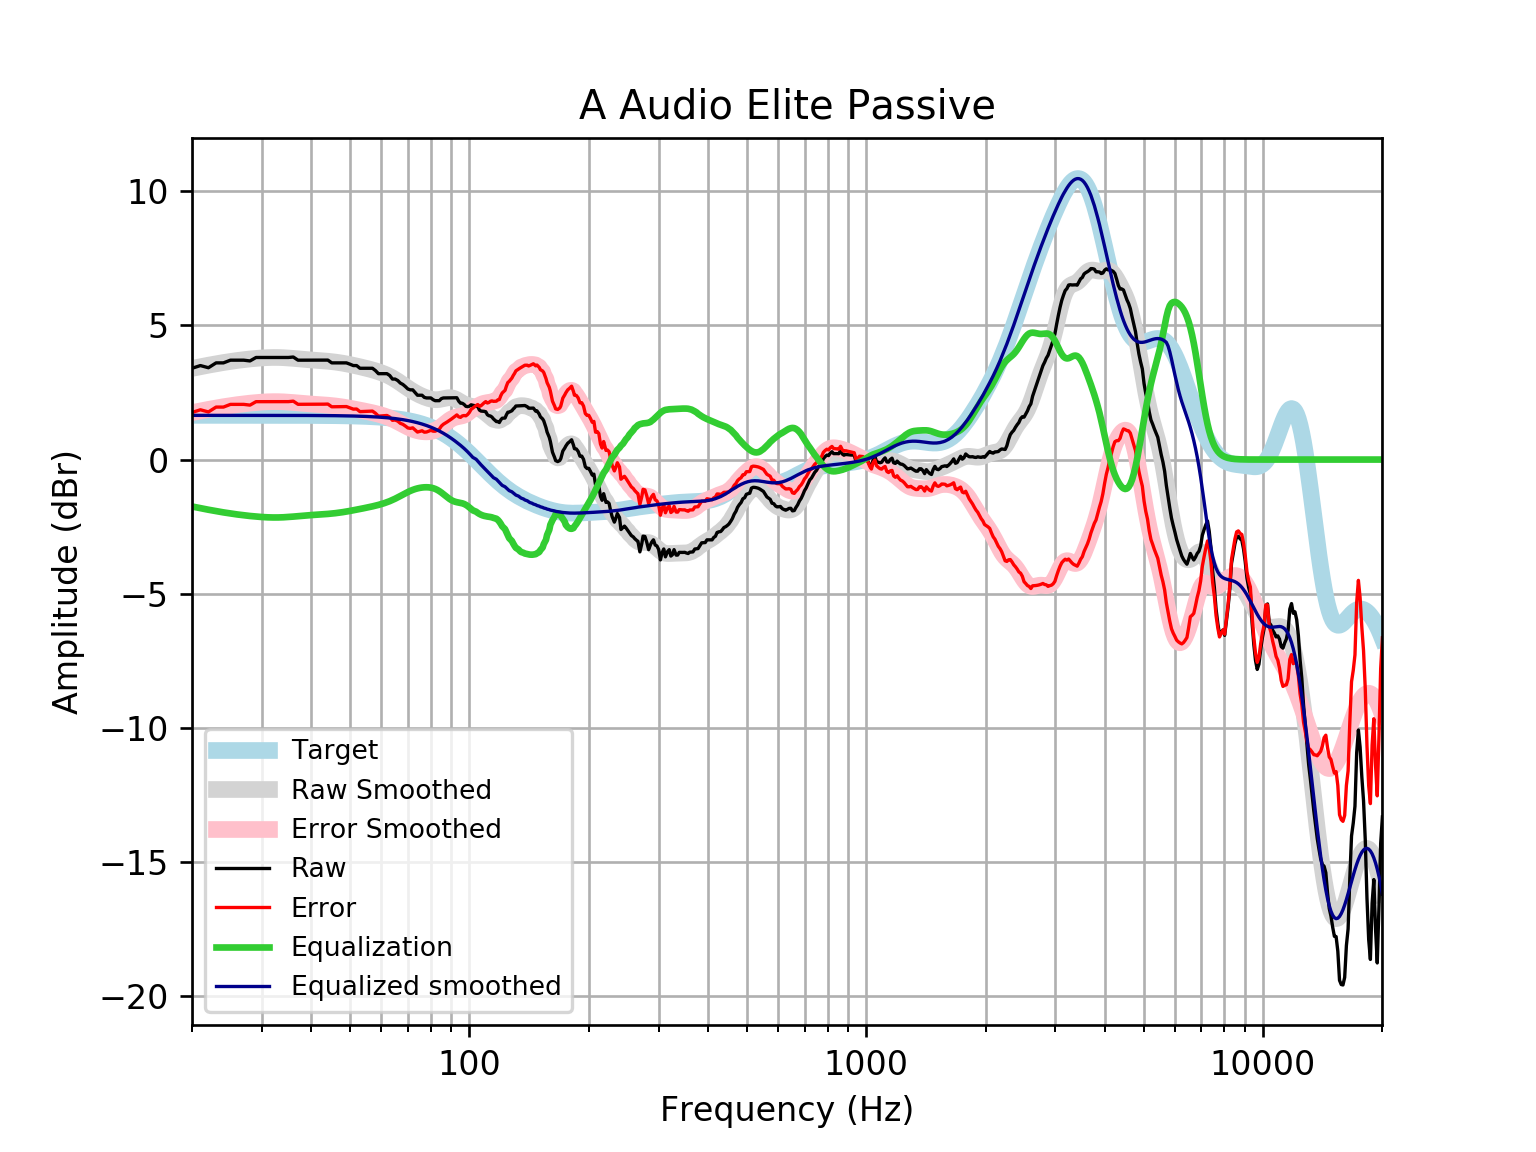

Source data for this figure (header and first rows):
frequency, raw, error, smoothed, error_smoothed, equalization, equalized_raw, equalized_smoothed, target
20, 3.403, 1.755, 3.397, 1.749, -1.749, 1.653, 1.648, 1.648
21, 3.503, 1.856, 3.46, 1.813, -1.813, 1.691, 1.648, 1.648
22, 3.423, 1.775, 3.518, 1.87, -1.87, 1.553, 1.648, 1.648
23, 3.604, 1.956, 3.57, 1.922, -1.922, 1.682, 1.648, 1.648
24, 3.604, 1.956, 3.617, 1.969, -1.969, 1.635, 1.648, 1.648
25, 3.705, 2.057, 3.658, 2.01, -2.01, 1.694, 1.648, 1.648
26, 3.705, 2.057, 3.694, 2.046, -2.046, 1.659, 1.648, 1.648
27, 3.705, 2.057, 3.724, 2.077, -2.077, 1.628, 1.648, 1.648
28, 3.676, 2.029, 3.751, 2.103, -2.103, 1.573, 1.647, 1.647
29, 3.805, 2.158, 3.772, 2.125, -2.125, 1.68, 1.647, 1.647
30, 3.805, 2.158, 3.789, 2.142, -2.142, 1.663, 1.647, 1.647
31, 3.805, 2.158, 3.8, 2.153, -2.153, 1.652, 1.647, 1.647
32, 3.805, 2.158, 3.806, 2.159, -2.159, 1.646, 1.647, 1.647
33, 3.805, 2.159, 3.805, 2.158, -2.158, 1.647, 1.647, 1.647
34, 3.805, 2.159, 3.798, 2.152, -2.152, 1.653, 1.646, 1.646
35, 3.805, 2.159, 3.786, 2.141, -2.141, 1.665, 1.646, 1.646
36, 3.822, 2.177, 3.772, 2.126, -2.126, 1.696, 1.645, 1.645
37, 3.705, 2.06, 3.755, 2.111, -2.111, 1.594, 1.645, 1.645
38, 3.705, 2.06, 3.74, 2.095, -2.095, 1.609, 1.644, 1.644
39, 3.705, 2.061, 3.725, 2.081, -2.081, 1.623, 1.644, 1.644
40, 3.705, 2.062, 3.712, 2.069, -2.069, 1.636, 1.643, 1.643
41, 3.705, 2.063, 3.7, 2.058, -2.058, 1.646, 1.642, 1.642
42, 3.705, 2.064, 3.689, 2.048, -2.048, 1.656, 1.641, 1.641
43, 3.705, 2.065, 3.678, 2.038, -2.038, 1.667, 1.64, 1.64
44, 3.707, 2.069, 3.665, 2.027, -2.027, 1.681, 1.639, 1.639
45, 3.604, 1.967, 3.65, 2.013, -2.013, 1.591, 1.637, 1.637
46, 3.604, 1.969, 3.633, 1.998, -1.998, 1.606, 1.635, 1.635
47, 3.604, 1.971, 3.613, 1.98, -1.98, 1.624, 1.634, 1.633
48, 3.604, 1.973, 3.591, 1.96, -1.96, 1.644, 1.631, 1.631
49, 3.604, 1.975, 3.567, 1.938, -1.938, 1.666, 1.629, 1.629
50, 3.556, 1.929, 3.541, 1.915, -1.915, 1.64, 1.626, 1.626
51, 3.503, 1.88, 3.515, 1.891, -1.891, 1.612, 1.623, 1.623
52, 3.503, 1.884, 3.487, 1.867, -1.867, 1.636, 1.62, 1.62
53, 3.403, 1.787, 3.459, 1.843, -1.843, 1.56, 1.616, 1.616
54, 3.403, 1.791, 3.431, 1.819, -1.819, 1.584, 1.612, 1.612
55, 3.403, 1.796, 3.402, 1.795, -1.795, 1.608, 1.607, 1.607
56, 3.403, 1.801, 3.372, 1.77, -1.77, 1.633, 1.602, 1.602
57, 3.403, 1.806, 3.341, 1.745, -1.745, 1.658, 1.596, 1.596
58, 3.316, 1.726, 3.309, 1.718, -1.718, 1.598, 1.59, 1.59
59, 3.202, 1.618, 3.274, 1.69, -1.69, 1.511, 1.583, 1.583
60, 3.202, 1.626, 3.236, 1.66, -1.66, 1.542, 1.576, 1.576
61, 3.202, 1.634, 3.195, 1.627, -1.627, 1.575, 1.568, 1.568
62, 3.202, 1.643, 3.149, 1.591, -1.591, 1.611, 1.559, 1.559
63, 3.133, 1.584, 3.1, 1.551, -1.551, 1.582, 1.549, 1.549
64, 3.001, 1.462, 3.045, 1.507, -1.507, 1.494, 1.538, 1.538
65, 3.001, 1.474, 2.987, 1.46, -1.46, 1.541, 1.527, 1.527
66, 2.946, 1.431, 2.925, 1.41, -1.41, 1.536, 1.514, 1.514
67, 2.851, 1.351, 2.86, 1.359, -1.359, 1.493, 1.501, 1.501
68, 2.799, 1.313, 2.794, 1.307, -1.307, 1.492, 1.486, 1.486
69, 2.719, 1.249, 2.728, 1.258, -1.258, 1.462, 1.471, 1.471
70, 2.631, 1.177, 2.664, 1.211, -1.211, 1.42, 1.454, 1.454
71, 2.598, 1.163, 2.604, 1.168, -1.168, 1.43, 1.436, 1.436
72, 2.598, 1.182, 2.547, 1.131, -1.131, 1.467, 1.416, 1.416
73, 2.498, 1.102, 2.495, 1.1, -1.1, 1.398, 1.395, 1.395
74, 2.398, 1.025, 2.448, 1.075, -1.075, 1.323, 1.373, 1.373
75, 2.397, 1.048, 2.405, 1.056, -1.056, 1.341, 1.349, 1.349
76, 2.397, 1.073, 2.367, 1.043, -1.043, 1.355, 1.324, 1.324
77, 2.318, 1.02, 2.332, 1.035, -1.035, 1.283, 1.297, 1.297
78, 2.297, 1.028, 2.301, 1.033, -1.033, 1.264, 1.269, 1.269
79, 2.296, 1.058, 2.275, 1.037, -1.037, 1.26, 1.239, 1.239
... 553 more rows
